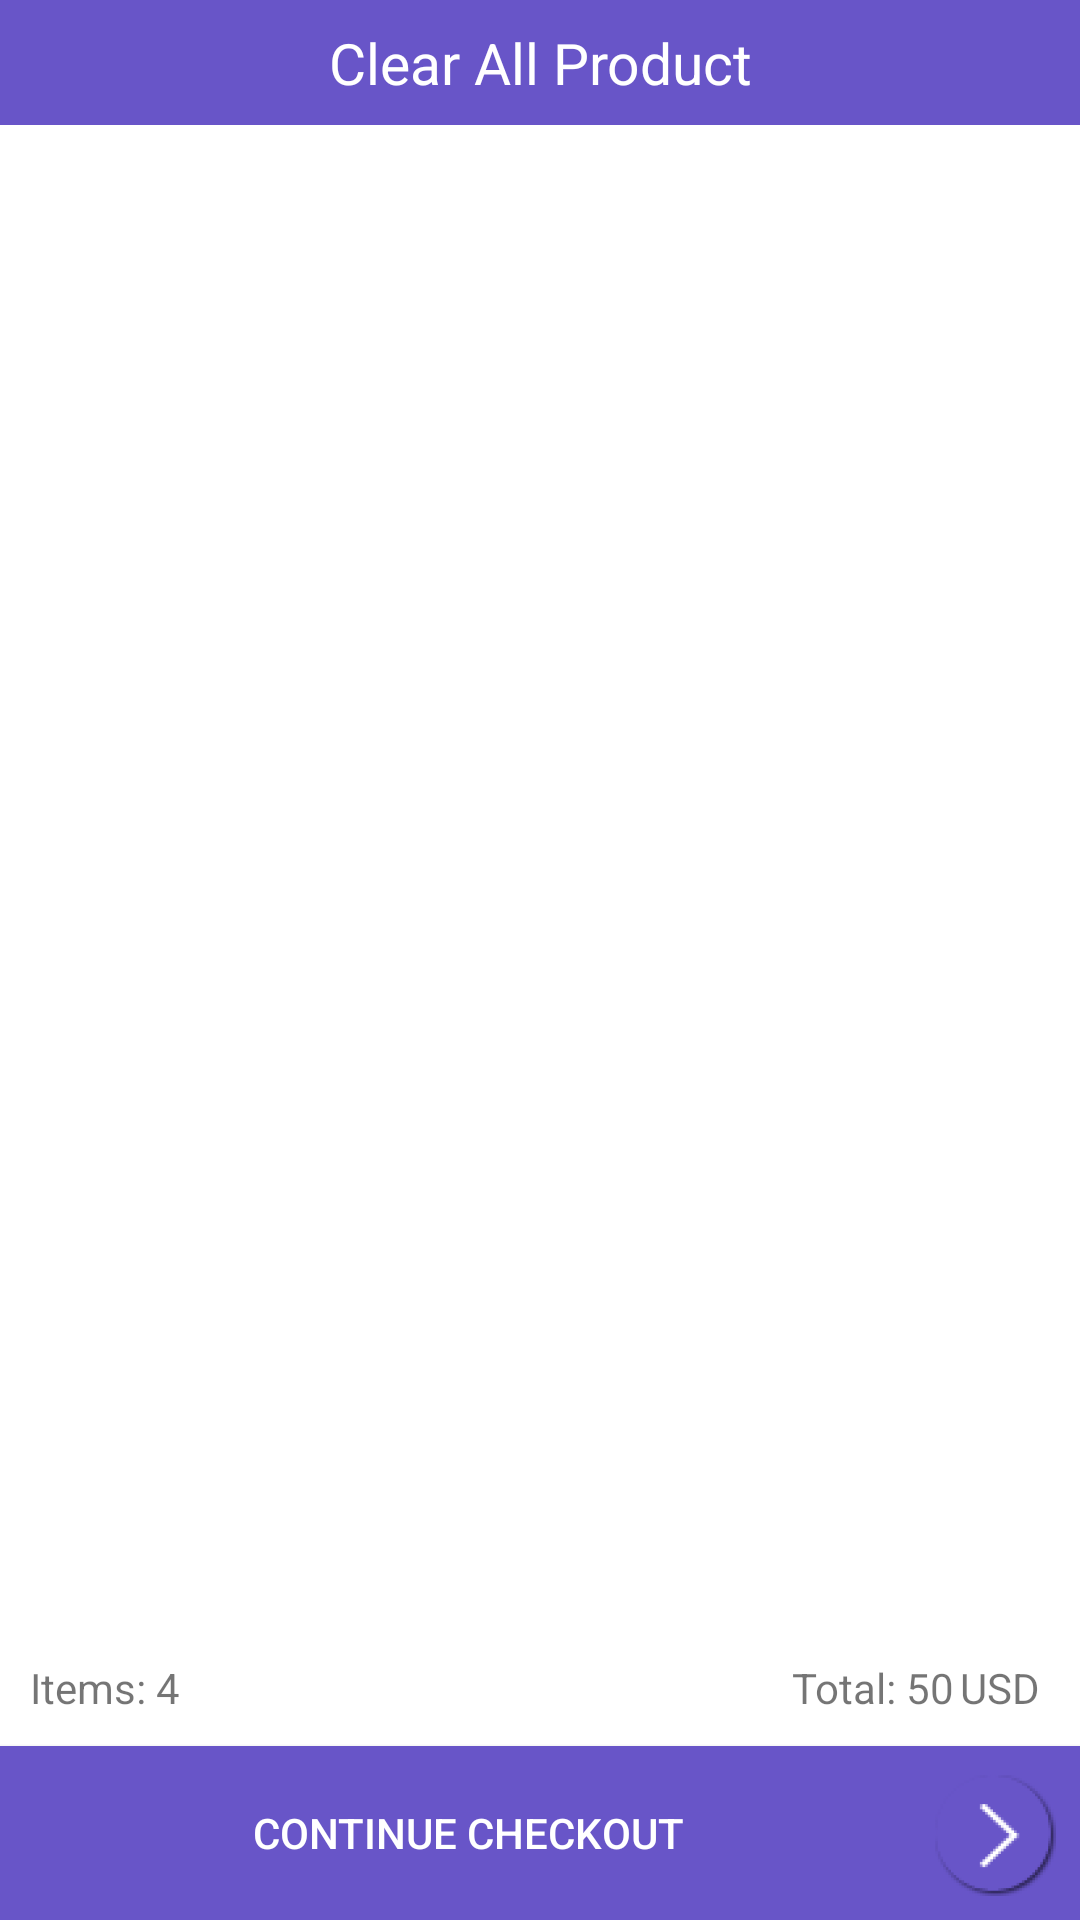

Reconstruct the res/layout file that produces this screen, plus the resources it refers to.
<!-- AndroidManifest.xml: application theme AppTheme -->
<!-- res/layout/fragment_cart.xml -->
<?xml version="1.0" encoding="utf-8"?>
<LinearLayout xmlns:android="http://schemas.android.com/apk/res/android"
    android:layout_width="match_parent"
    android:layout_height="match_parent"
    android:background="@color/white"
    android:orientation="vertical">

    <LinearLayout
        android:layout_width="match_parent"
        android:layout_height="0dp"
        android:layout_weight="1"
        android:orientation="vertical">

        <TextView
            android:id="@+id/tv_cart_clear"
            android:layout_width="match_parent"
            android:layout_height="wrap_content"
            android:background="@color/colorAccent"
            android:gravity="center"
            android:paddingBottom="@dimen/space_8"
            android:paddingTop="@dimen/space_8"
            android:text="@string/tv_cart_clear"
            android:textColor="@color/white"
            android:textSize="19sp" />

        <android.support.v7.widget.RecyclerView
            android:id="@+id/rv_cart"
            android:layout_width="match_parent"
            android:layout_height="match_parent" />
    </LinearLayout>

    <LinearLayout
        android:layout_width="match_parent"
        android:layout_height="wrap_content"
        android:layout_gravity="bottom"
        android:background="@color/white"
        android:orientation="vertical">

        <LinearLayout
            android:layout_width="match_parent"
            android:layout_height="wrap_content"
            android:orientation="horizontal">

            <LinearLayout
                android:layout_width="0dp"
                android:layout_height="wrap_content"
                android:layout_weight="1"
                android:padding="@dimen/space_10">

                <TextView
                    android:id="@+id/textView10"
                    android:layout_width="wrap_content"
                    android:layout_height="wrap_content"
                    android:text="@string/tv_cart_item" />

                <TextView
                    android:id="@+id/tv_cart_item"
                    android:layout_width="wrap_content"
                    android:layout_height="wrap_content"
                    android:text="4" />

            </LinearLayout>

            <LinearLayout
                android:layout_width="0dp"
                android:layout_height="wrap_content"
                android:layout_weight="1"
                android:gravity="end"
                android:padding="@dimen/space_10">

                <TextView
                    android:id="@+id/textView12"
                    android:layout_width="wrap_content"
                    android:layout_height="wrap_content"
                    android:text="@string/tv_cart_total" />

                <TextView
                    android:id="@+id/tv_cart_total"
                    android:layout_width="wrap_content"
                    android:layout_height="wrap_content"
                    android:text="50" />

                <TextView
                    android:id="@+id/textView13"
                    android:layout_width="wrap_content"
                    android:layout_height="wrap_content"
                    android:layout_marginLeft="2dp"
                    android:text="@string/currency" />

            </LinearLayout>
        </LinearLayout>

        <Button
            android:id="@+id/btn_cart_checkout"
            android:layout_width="match_parent"
            android:layout_height="wrap_content"
            android:background="@color/colorPrimaryDark"
            android:drawableEnd="@mipmap/ic_next"
            android:drawableRight="@mipmap/ic_next"
            android:padding="@dimen/space_5"
            android:text="@string/tv_cart_checkout"
            android:textColor="@color/white" />

    </LinearLayout>

</LinearLayout>
<!-- resources referenced by this layout -->
<resources>
  <color name="colorAccent">#6855c8</color>
  <color name="colorPrimaryDark">#6855c8</color>
  <color name="white">#ffffff</color>
  <dimen name="space_10">10dp</dimen>
  <dimen name="space_5">5dp</dimen>
  <dimen name="space_8">8dp</dimen>
  <!-- mipmap ic_next: png bitmap (mipmap-hdpi, 3231 bytes) -->
  <string name="currency">USD\u0020</string>
  <string name="tv_cart_checkout">Continue Checkout</string>
  <string name="tv_cart_clear">Clear All Product</string>
  <string name="tv_cart_item">Items:\u0020</string>
  <string name="tv_cart_total">Total:\u0020</string>
  <style name="AppTheme" parent="Theme.AppCompat.Light.DarkActionBar">
          
          <item name="colorPrimary">@color/colorPrimary</item>
          <item name="colorPrimaryDark">@color/colorPrimaryDark</item>
          <item name="colorAccent">@color/colorAccent</item>
      </style>
  <color name="colorPrimary">#6855c8</color>
</resources>
